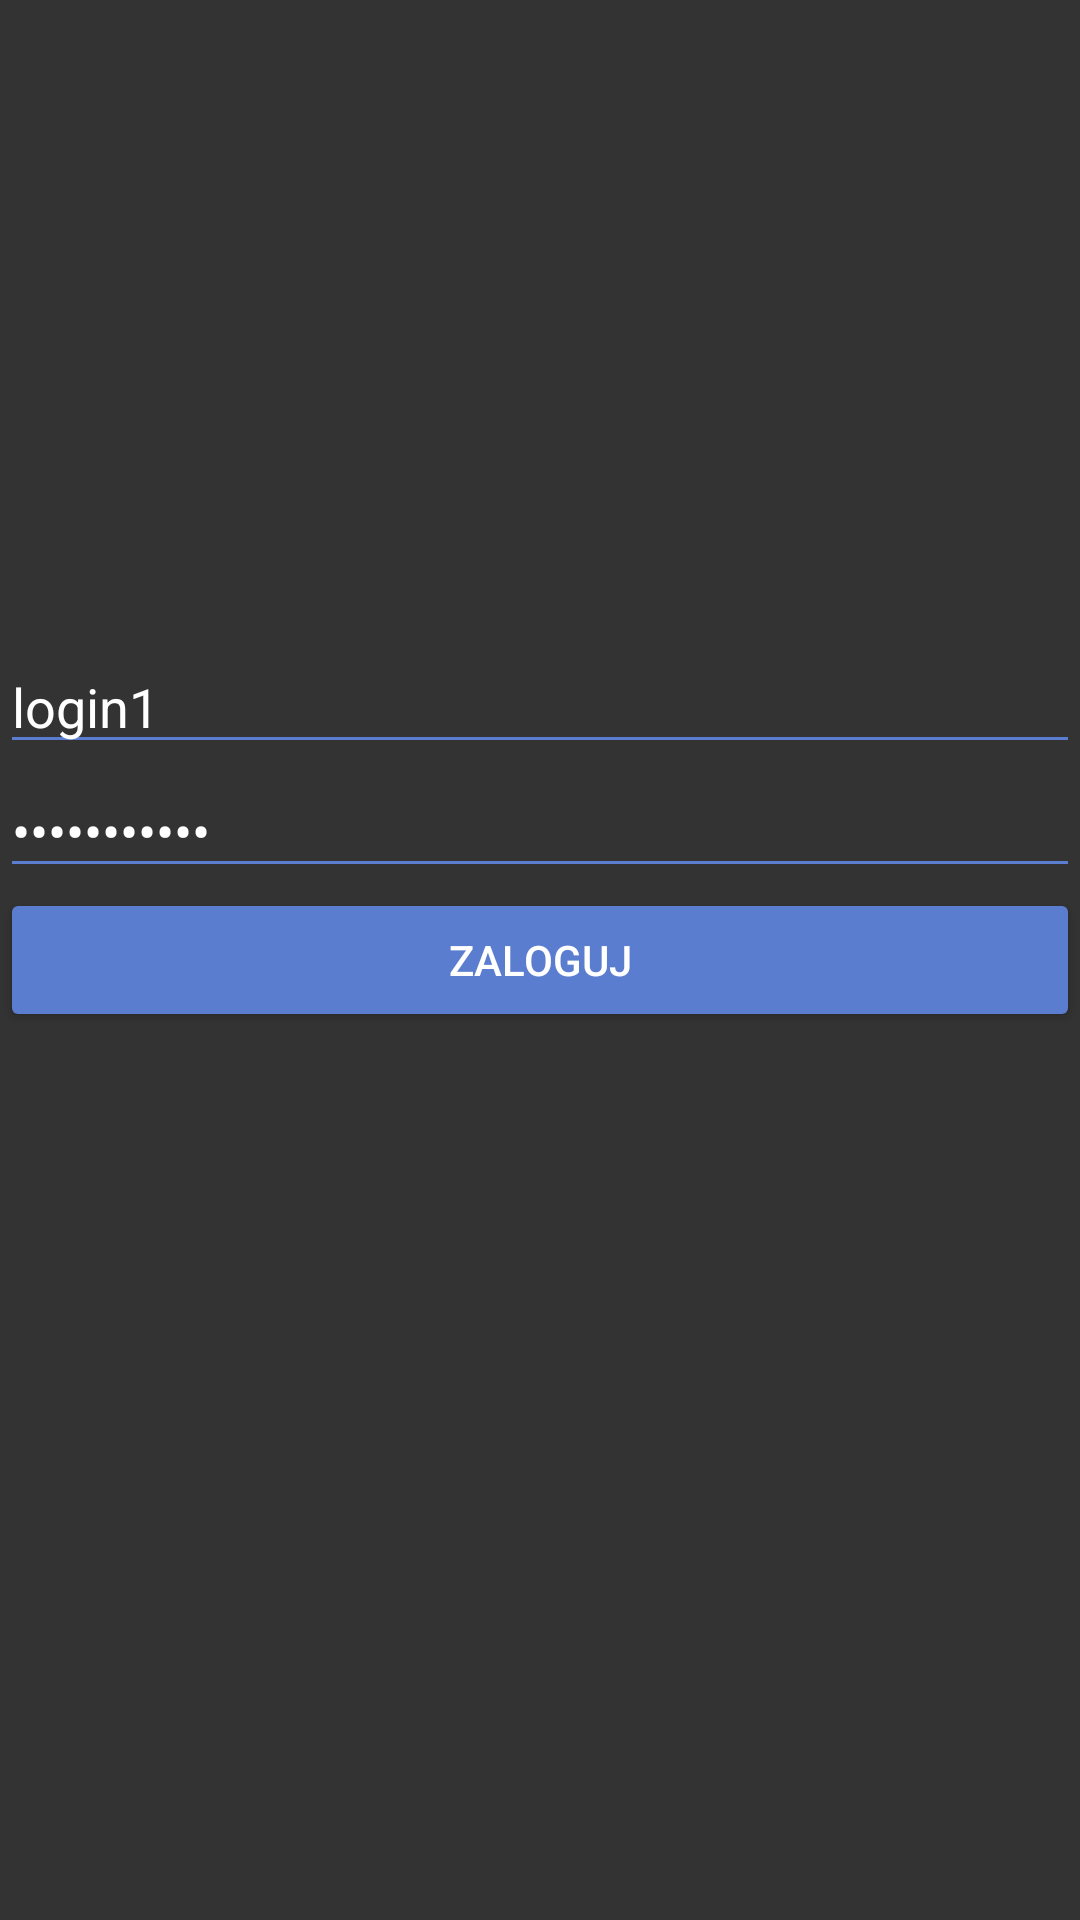

The Android layout XML behind this screen, and the referenced resources:
<!-- AndroidManifest.xml: application theme AppTheme -->
<!-- res/layout/activity_main.xml -->
<?xml version="1.0" encoding="utf-8"?>
<androidx.constraintlayout.widget.ConstraintLayout xmlns:android="http://schemas.android.com/apk/res/android"
    xmlns:app="http://schemas.android.com/apk/res-auto"
    xmlns:tools="http://schemas.android.com/tools"
    android:id="@+id/linearLayout2"
    android:layout_width="match_parent"
    android:layout_height="match_parent"
    tools:context=".MainActivity">

    <EditText
        android:id="@+id/edit_login"
        android:layout_width="0dp"
        android:layout_height="wrap_content"
        android:backgroundTint="@color/secondColor"
        android:ems="10"
        android:inputType="textPersonName"
        android:text="login1"
        android:textColor="@color/white"
        app:layout_constraintBottom_toTopOf="@+id/edit_password"
        app:layout_constraintEnd_toEndOf="parent"
        app:layout_constraintStart_toStartOf="parent" />

    <EditText
        android:id="@+id/edit_password"
        android:layout_width="0dp"
        android:layout_height="wrap_content"
        android:backgroundTint="@color/secondColor"
        android:ems="10"
        android:inputType="textPassword"
        android:text="hash:haslo1"
        android:textColor="@color/white"
        app:layout_constraintBottom_toTopOf="@+id/button_login"
        app:layout_constraintEnd_toEndOf="parent"
        app:layout_constraintStart_toStartOf="parent" />

    <Button
        android:id="@+id/button_login"
        android:layout_width="0dp"
        android:layout_height="wrap_content"
        android:onClick="loginBtn"
        android:text="ZALOGUJ"
        app:layout_constraintBottom_toBottomOf="parent"
        app:layout_constraintEnd_toEndOf="parent"
        app:layout_constraintStart_toStartOf="parent"
        app:layout_constraintTop_toTopOf="parent" />

</androidx.constraintlayout.widget.ConstraintLayout>
<!-- resources referenced by this layout -->
<resources>
  <color name="secondColor">#5B7DCF</color>
  <color name="white">#FFFFFF</color>
  <style name="AppTheme" parent="Theme.AppCompat.Light.DarkActionBar">
          
          <item name="colorPrimary">@color/white</item>
          <item name="colorPrimaryDark">@color/colorPrimaryDark</item>
          <item name="colorAccent">@color/secondColor</item>
          
          <item name="android:colorButtonNormal">@color/secondColor</item>
          <item name="android:textColor">@color/white</item>
          <item name="android:background">@color/background</item>
      </style>
  <color name="colorPrimaryDark">#00574B</color>
  <color name="background">#333333</color>
</resources>
